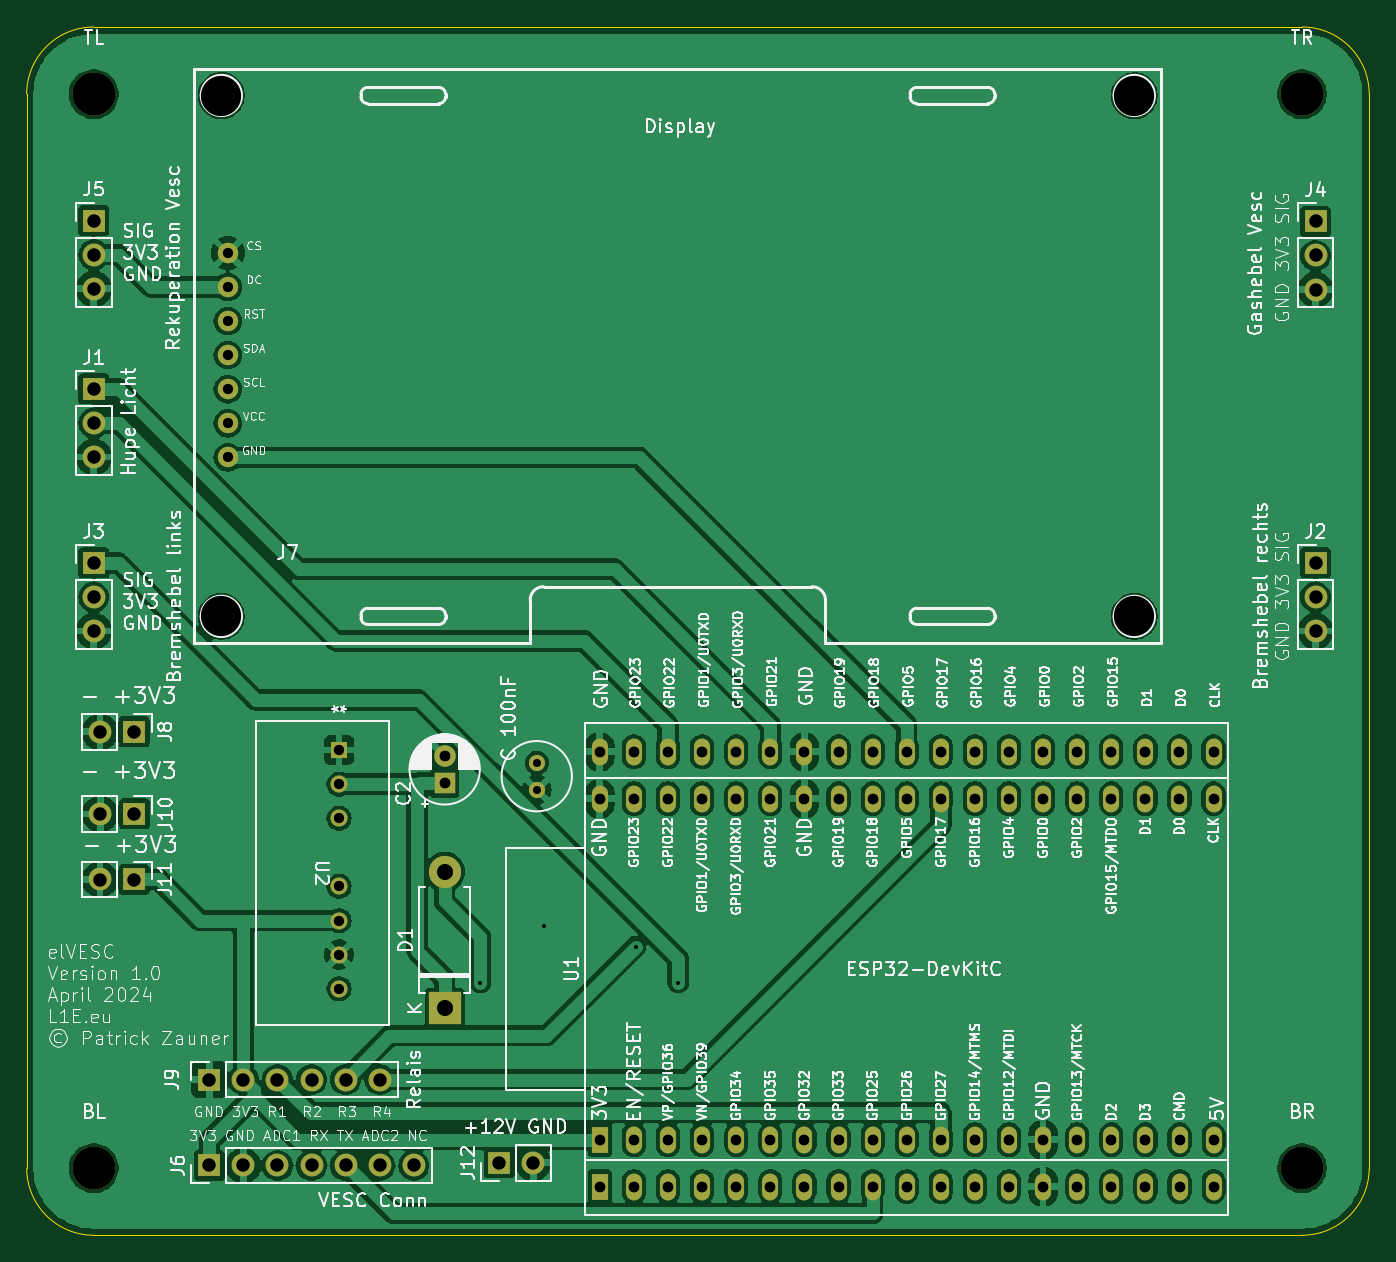
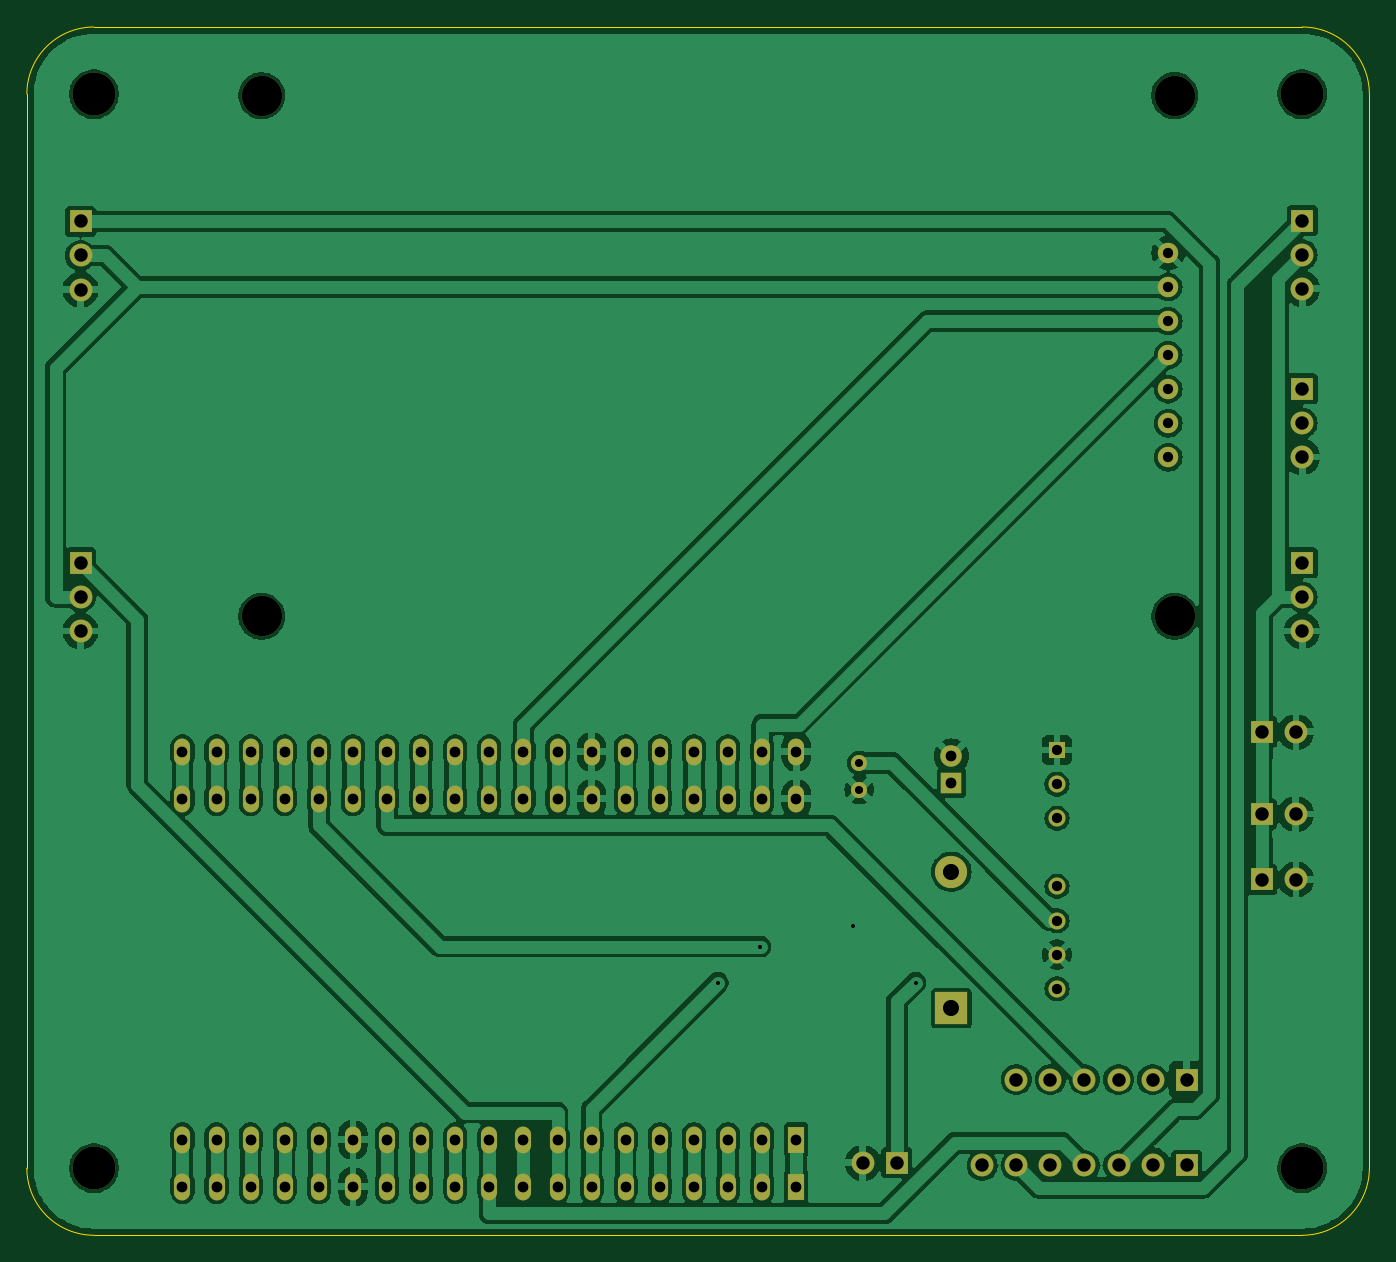
Circuit board: 9 layer files. Board 100.0 x 90.0 mm.
- bottom_copper: Head Unit-B_Cu.gbr (188170 bytes)
- bottom_mask: Head Unit-B_Mask.gbr (4817 bytes)
- bottom_silk: Head Unit-B_Silkscreen.gbr (453 bytes)
- outline: Head Unit-Edge_Cuts.gbr (984 bytes)
- top_copper: Head Unit-F_Cu.gbr (237447 bytes)
- top_mask: Head Unit-F_Mask.gbr (4817 bytes)
- top_silk: Head Unit-F_Silkscreen.gbr (318082 bytes)
- drill: Head Unit-NPTH.drl (523 bytes)
- drill: Head Unit-PTH.drl (2636 bytes)

=== bottom_copper: Head Unit-B_Cu.gbr (188170 bytes, source omitted) ===
=== bottom_mask: Head Unit-B_Mask.gbr ===
%TF.GenerationSoftware,KiCad,Pcbnew,8.0.1*%
%TF.CreationDate,2024-04-17T02:22:22+02:00*%
%TF.ProjectId,Head Unit,48656164-2055-46e6-9974-2e6b69636164,rev?*%
%TF.SameCoordinates,Original*%
%TF.FileFunction,Soldermask,Bot*%
%TF.FilePolarity,Negative*%
%FSLAX46Y46*%
G04 Gerber Fmt 4.6, Leading zero omitted, Abs format (unit mm)*
G04 Created by KiCad (PCBNEW 8.0.1) date 2024-04-17 02:22:22*
%MOMM*%
%LPD*%
G01*
G04 APERTURE LIST*
%ADD10R,1.600000X1.600000*%
%ADD11C,1.600000*%
%ADD12R,1.700000X1.700000*%
%ADD13O,1.700000X1.700000*%
%ADD14R,1.270000X1.270000*%
%ADD15C,1.270000*%
%ADD16C,1.200000*%
%ADD17C,3.000000*%
%ADD18C,1.524000*%
%ADD19C,3.200000*%
%ADD20R,2.400000X2.400000*%
%ADD21O,2.400000X2.400000*%
%ADD22R,1.200000X2.000000*%
%ADD23O,1.200000X2.000000*%
G04 APERTURE END LIST*
D10*
%TO.C,C2*%
X56134000Y-100298000D03*
D11*
X56134000Y-98298000D03*
%TD*%
D12*
%TO.C,J10*%
X33020000Y-102616000D03*
D13*
X30480000Y-102616000D03*
%TD*%
D14*
%TO.C,U2*%
X48270000Y-97856000D03*
D15*
X48270000Y-100396000D03*
X48270000Y-102936000D03*
X48270000Y-108016000D03*
X48270000Y-110556000D03*
X48270000Y-113096000D03*
X48270000Y-115636000D03*
%TD*%
D16*
%TO.C,C1*%
X62992000Y-98806000D03*
X62992000Y-100806000D03*
%TD*%
D12*
%TO.C,J5*%
X30000000Y-58420000D03*
D13*
X30000000Y-60960000D03*
X30000000Y-63500000D03*
%TD*%
D12*
%TO.C,J4*%
X121000000Y-58475000D03*
D13*
X121000000Y-61015000D03*
X121000000Y-63555000D03*
%TD*%
D17*
%TO.C,J7*%
X39491920Y-87898900D03*
X39502080Y-49102940D03*
X107497880Y-49113100D03*
X107502960Y-87898900D03*
D18*
X39979600Y-76062500D03*
X39979600Y-73522500D03*
X39979600Y-70982500D03*
X39979600Y-68442500D03*
X39979600Y-65902500D03*
X39979600Y-63362500D03*
X39979600Y-60822500D03*
%TD*%
D19*
%TO.C,BL*%
X30000000Y-129000000D03*
%TD*%
D12*
%TO.C,J8*%
X33000000Y-96500000D03*
D13*
X30460000Y-96500000D03*
%TD*%
D12*
%TO.C,J3*%
X30000000Y-83920000D03*
D13*
X30000000Y-86460000D03*
X30000000Y-89000000D03*
%TD*%
D20*
%TO.C,D1*%
X56134000Y-117094000D03*
D21*
X56134000Y-106934000D03*
%TD*%
D12*
%TO.C,J1*%
X30000000Y-70960000D03*
D13*
X30000000Y-73500000D03*
X30000000Y-76040000D03*
%TD*%
D12*
%TO.C,J11*%
X33000000Y-107500000D03*
D13*
X30460000Y-107500000D03*
%TD*%
D19*
%TO.C,BR*%
X120000000Y-129000000D03*
%TD*%
D12*
%TO.C,J2*%
X121000000Y-83920000D03*
D13*
X121000000Y-86460000D03*
X121000000Y-89000000D03*
%TD*%
D19*
%TO.C,TR*%
X120000000Y-49000000D03*
%TD*%
%TO.C,TL*%
X30000000Y-49000000D03*
%TD*%
D22*
%TO.C,U1*%
X67691000Y-130373000D03*
X67691000Y-126873000D03*
D23*
X70231000Y-130373000D03*
X70231000Y-126873000D03*
X72771000Y-130373000D03*
X72771000Y-126873000D03*
X75311000Y-130373000D03*
X75311000Y-126873000D03*
X77851000Y-130373000D03*
X77851000Y-126873000D03*
X80391000Y-130373000D03*
X80391000Y-126873000D03*
X82931000Y-130373000D03*
X82931000Y-126873000D03*
X85471000Y-130373000D03*
X85471000Y-126873000D03*
X88011000Y-130373000D03*
X88011000Y-126873000D03*
X90551000Y-130373000D03*
X90551000Y-126873000D03*
X93091000Y-130373000D03*
X93091000Y-126873000D03*
X95631000Y-130373000D03*
X95631000Y-126873000D03*
X98171000Y-130373000D03*
X98171000Y-126873000D03*
X100711000Y-130373000D03*
X100711000Y-126873000D03*
X103251000Y-130373000D03*
X103251000Y-126873000D03*
X105791000Y-130373000D03*
X105791000Y-126873000D03*
X108331000Y-130373000D03*
X108331000Y-126873000D03*
X110871000Y-130373000D03*
X110871000Y-126873000D03*
X113411000Y-130373000D03*
X113411000Y-126873000D03*
X113408280Y-101476680D03*
X113408280Y-97976680D03*
X110868280Y-101476680D03*
X110868280Y-97976680D03*
X108331000Y-101473000D03*
X108331000Y-97973000D03*
X105791000Y-101473000D03*
X105791000Y-97973000D03*
X103251000Y-101473000D03*
X103251000Y-97973000D03*
X100711000Y-101473000D03*
X100711000Y-97973000D03*
X98171000Y-101473000D03*
X98171000Y-97973000D03*
X95631000Y-101473000D03*
X95631000Y-97973000D03*
X93091000Y-101473000D03*
X93091000Y-97973000D03*
X90551000Y-101473000D03*
X90551000Y-97973000D03*
X88011000Y-101473000D03*
X88011000Y-97973000D03*
X85471000Y-101473000D03*
X85471000Y-97973000D03*
X82931000Y-101473000D03*
X82931000Y-97973000D03*
X80391000Y-101473000D03*
X80391000Y-97973000D03*
X77851000Y-101473000D03*
X77851000Y-97973000D03*
X75311000Y-101473000D03*
X75311000Y-97973000D03*
X72771000Y-101473000D03*
X72771000Y-97973000D03*
X70231000Y-101473000D03*
X70231000Y-97973000D03*
X67691000Y-101473000D03*
X67691000Y-97973000D03*
%TD*%
D12*
%TO.C,J6*%
X38600000Y-128800000D03*
D13*
X41140000Y-128800000D03*
X43680000Y-128800000D03*
X46220000Y-128800000D03*
X48760000Y-128800000D03*
X51300000Y-128800000D03*
X53840000Y-128800000D03*
%TD*%
D12*
%TO.C,J12*%
X60200000Y-128600000D03*
D13*
X62740000Y-128600000D03*
%TD*%
D12*
%TO.C,J9*%
X38600000Y-122400000D03*
D13*
X41140000Y-122400000D03*
X43680000Y-122400000D03*
X46220000Y-122400000D03*
X48760000Y-122400000D03*
X51300000Y-122400000D03*
%TD*%
M02*

=== bottom_silk: Head Unit-B_Silkscreen.gbr ===
%TF.GenerationSoftware,KiCad,Pcbnew,8.0.1*%
%TF.CreationDate,2024-04-17T02:22:22+02:00*%
%TF.ProjectId,Head Unit,48656164-2055-46e6-9974-2e6b69636164,rev?*%
%TF.SameCoordinates,Original*%
%TF.FileFunction,Legend,Bot*%
%TF.FilePolarity,Positive*%
%FSLAX46Y46*%
G04 Gerber Fmt 4.6, Leading zero omitted, Abs format (unit mm)*
G04 Created by KiCad (PCBNEW 8.0.1) date 2024-04-17 02:22:22*
%MOMM*%
%LPD*%
G01*
G04 APERTURE LIST*
G04 APERTURE END LIST*
M02*

=== outline: Head Unit-Edge_Cuts.gbr ===
%TF.GenerationSoftware,KiCad,Pcbnew,8.0.1*%
%TF.CreationDate,2024-04-17T02:22:22+02:00*%
%TF.ProjectId,Head Unit,48656164-2055-46e6-9974-2e6b69636164,rev?*%
%TF.SameCoordinates,Original*%
%TF.FileFunction,Profile,NP*%
%FSLAX46Y46*%
G04 Gerber Fmt 4.6, Leading zero omitted, Abs format (unit mm)*
G04 Created by KiCad (PCBNEW 8.0.1) date 2024-04-17 02:22:22*
%MOMM*%
%LPD*%
G01*
G04 APERTURE LIST*
%TA.AperFunction,Profile*%
%ADD10C,0.050000*%
%TD*%
G04 APERTURE END LIST*
D10*
X30000000Y-44000000D02*
X120000000Y-44000000D01*
X30000000Y-134000000D02*
G75*
G02*
X25000000Y-129000000I0J5000000D01*
G01*
X120000000Y-44000000D02*
G75*
G02*
X125000000Y-49000000I0J-5000000D01*
G01*
X125000000Y-49000000D02*
X125000000Y-129000000D01*
X120000000Y-134000000D02*
X30000000Y-134000000D01*
X25000000Y-49000000D02*
G75*
G02*
X30000000Y-44000000I5000000J0D01*
G01*
X25000000Y-129000000D02*
X25000000Y-49000000D01*
X125000000Y-129000000D02*
G75*
G02*
X120000000Y-134000000I-5000000J0D01*
G01*
M02*

=== top_copper: Head Unit-F_Cu.gbr (237447 bytes, source omitted) ===
=== top_mask: Head Unit-F_Mask.gbr ===
%TF.GenerationSoftware,KiCad,Pcbnew,8.0.1*%
%TF.CreationDate,2024-04-17T02:22:22+02:00*%
%TF.ProjectId,Head Unit,48656164-2055-46e6-9974-2e6b69636164,rev?*%
%TF.SameCoordinates,Original*%
%TF.FileFunction,Soldermask,Top*%
%TF.FilePolarity,Negative*%
%FSLAX46Y46*%
G04 Gerber Fmt 4.6, Leading zero omitted, Abs format (unit mm)*
G04 Created by KiCad (PCBNEW 8.0.1) date 2024-04-17 02:22:22*
%MOMM*%
%LPD*%
G01*
G04 APERTURE LIST*
%ADD10R,1.600000X1.600000*%
%ADD11C,1.600000*%
%ADD12R,1.700000X1.700000*%
%ADD13O,1.700000X1.700000*%
%ADD14R,1.270000X1.270000*%
%ADD15C,1.270000*%
%ADD16C,1.200000*%
%ADD17C,3.000000*%
%ADD18C,1.524000*%
%ADD19C,3.200000*%
%ADD20R,2.400000X2.400000*%
%ADD21O,2.400000X2.400000*%
%ADD22R,1.200000X2.000000*%
%ADD23O,1.200000X2.000000*%
G04 APERTURE END LIST*
D10*
%TO.C,C2*%
X56134000Y-100298000D03*
D11*
X56134000Y-98298000D03*
%TD*%
D12*
%TO.C,J10*%
X33020000Y-102616000D03*
D13*
X30480000Y-102616000D03*
%TD*%
D14*
%TO.C,U2*%
X48270000Y-97856000D03*
D15*
X48270000Y-100396000D03*
X48270000Y-102936000D03*
X48270000Y-108016000D03*
X48270000Y-110556000D03*
X48270000Y-113096000D03*
X48270000Y-115636000D03*
%TD*%
D16*
%TO.C,C1*%
X62992000Y-98806000D03*
X62992000Y-100806000D03*
%TD*%
D12*
%TO.C,J5*%
X30000000Y-58420000D03*
D13*
X30000000Y-60960000D03*
X30000000Y-63500000D03*
%TD*%
D12*
%TO.C,J4*%
X121000000Y-58475000D03*
D13*
X121000000Y-61015000D03*
X121000000Y-63555000D03*
%TD*%
D17*
%TO.C,J7*%
X39491920Y-87898900D03*
X39502080Y-49102940D03*
X107497880Y-49113100D03*
X107502960Y-87898900D03*
D18*
X39979600Y-76062500D03*
X39979600Y-73522500D03*
X39979600Y-70982500D03*
X39979600Y-68442500D03*
X39979600Y-65902500D03*
X39979600Y-63362500D03*
X39979600Y-60822500D03*
%TD*%
D19*
%TO.C,BL*%
X30000000Y-129000000D03*
%TD*%
D12*
%TO.C,J8*%
X33000000Y-96500000D03*
D13*
X30460000Y-96500000D03*
%TD*%
D12*
%TO.C,J3*%
X30000000Y-83920000D03*
D13*
X30000000Y-86460000D03*
X30000000Y-89000000D03*
%TD*%
D20*
%TO.C,D1*%
X56134000Y-117094000D03*
D21*
X56134000Y-106934000D03*
%TD*%
D12*
%TO.C,J1*%
X30000000Y-70960000D03*
D13*
X30000000Y-73500000D03*
X30000000Y-76040000D03*
%TD*%
D12*
%TO.C,J11*%
X33000000Y-107500000D03*
D13*
X30460000Y-107500000D03*
%TD*%
D19*
%TO.C,BR*%
X120000000Y-129000000D03*
%TD*%
D12*
%TO.C,J2*%
X121000000Y-83920000D03*
D13*
X121000000Y-86460000D03*
X121000000Y-89000000D03*
%TD*%
D19*
%TO.C,TR*%
X120000000Y-49000000D03*
%TD*%
%TO.C,TL*%
X30000000Y-49000000D03*
%TD*%
D22*
%TO.C,U1*%
X67691000Y-130373000D03*
X67691000Y-126873000D03*
D23*
X70231000Y-130373000D03*
X70231000Y-126873000D03*
X72771000Y-130373000D03*
X72771000Y-126873000D03*
X75311000Y-130373000D03*
X75311000Y-126873000D03*
X77851000Y-130373000D03*
X77851000Y-126873000D03*
X80391000Y-130373000D03*
X80391000Y-126873000D03*
X82931000Y-130373000D03*
X82931000Y-126873000D03*
X85471000Y-130373000D03*
X85471000Y-126873000D03*
X88011000Y-130373000D03*
X88011000Y-126873000D03*
X90551000Y-130373000D03*
X90551000Y-126873000D03*
X93091000Y-130373000D03*
X93091000Y-126873000D03*
X95631000Y-130373000D03*
X95631000Y-126873000D03*
X98171000Y-130373000D03*
X98171000Y-126873000D03*
X100711000Y-130373000D03*
X100711000Y-126873000D03*
X103251000Y-130373000D03*
X103251000Y-126873000D03*
X105791000Y-130373000D03*
X105791000Y-126873000D03*
X108331000Y-130373000D03*
X108331000Y-126873000D03*
X110871000Y-130373000D03*
X110871000Y-126873000D03*
X113411000Y-130373000D03*
X113411000Y-126873000D03*
X113408280Y-101476680D03*
X113408280Y-97976680D03*
X110868280Y-101476680D03*
X110868280Y-97976680D03*
X108331000Y-101473000D03*
X108331000Y-97973000D03*
X105791000Y-101473000D03*
X105791000Y-97973000D03*
X103251000Y-101473000D03*
X103251000Y-97973000D03*
X100711000Y-101473000D03*
X100711000Y-97973000D03*
X98171000Y-101473000D03*
X98171000Y-97973000D03*
X95631000Y-101473000D03*
X95631000Y-97973000D03*
X93091000Y-101473000D03*
X93091000Y-97973000D03*
X90551000Y-101473000D03*
X90551000Y-97973000D03*
X88011000Y-101473000D03*
X88011000Y-97973000D03*
X85471000Y-101473000D03*
X85471000Y-97973000D03*
X82931000Y-101473000D03*
X82931000Y-97973000D03*
X80391000Y-101473000D03*
X80391000Y-97973000D03*
X77851000Y-101473000D03*
X77851000Y-97973000D03*
X75311000Y-101473000D03*
X75311000Y-97973000D03*
X72771000Y-101473000D03*
X72771000Y-97973000D03*
X70231000Y-101473000D03*
X70231000Y-97973000D03*
X67691000Y-101473000D03*
X67691000Y-97973000D03*
%TD*%
D12*
%TO.C,J6*%
X38600000Y-128800000D03*
D13*
X41140000Y-128800000D03*
X43680000Y-128800000D03*
X46220000Y-128800000D03*
X48760000Y-128800000D03*
X51300000Y-128800000D03*
X53840000Y-128800000D03*
%TD*%
D12*
%TO.C,J12*%
X60200000Y-128600000D03*
D13*
X62740000Y-128600000D03*
%TD*%
D12*
%TO.C,J9*%
X38600000Y-122400000D03*
D13*
X41140000Y-122400000D03*
X43680000Y-122400000D03*
X46220000Y-122400000D03*
X48760000Y-122400000D03*
X51300000Y-122400000D03*
%TD*%
M02*

=== top_silk: Head Unit-F_Silkscreen.gbr (318082 bytes, source omitted) ===
=== drill: Head Unit-NPTH.drl ===
M48
; DRILL file {KiCad 8.0.1} date 2024-04-17T02:22:19+0200
; FORMAT={-:-/ absolute / inch / decimal}
; #@! TF.CreationDate,2024-04-17T02:22:19+02:00
; #@! TF.GenerationSoftware,Kicad,Pcbnew,8.0.1
; #@! TF.FileFunction,NonPlated,1,2,NPTH
FMAT,2
INCH
; #@! TA.AperFunction,NonPlated,NPTH,ComponentDrill
T1C0.1181
; #@! TA.AperFunction,NonPlated,NPTH,ComponentDrill
T2C0.1260
%
G90
G05
T1
X1.5548Y-3.4606
X1.5552Y-1.9332
X4.2322Y-1.9336
X4.2324Y-3.4606
T2
X1.1811Y-1.9291
X1.1811Y-5.0787
X4.7244Y-1.9291
X4.7244Y-5.0787
M30

=== drill: Head Unit-PTH.drl ===
M48
; DRILL file {KiCad 8.0.1} date 2024-04-17T02:22:19+0200
; FORMAT={-:-/ absolute / inch / decimal}
; #@! TF.CreationDate,2024-04-17T02:22:19+02:00
; #@! TF.GenerationSoftware,Kicad,Pcbnew,8.0.1
; #@! TF.FileFunction,Plated,1,2,PTH
FMAT,2
INCH
; #@! TA.AperFunction,Plated,PTH,ViaDrill
T1C0.0118
; #@! TA.AperFunction,Plated,PTH,ComponentDrill
T2C0.0236
; #@! TA.AperFunction,Plated,PTH,ComponentDrill
T3C0.0300
; #@! TA.AperFunction,Plated,PTH,ComponentDrill
T4C0.0315
; #@! TA.AperFunction,Plated,PTH,ComponentDrill
T5C0.0394
; #@! TA.AperFunction,Plated,PTH,ComponentDrill
T6C0.0472
%
G90
G05
T1
X2.3149Y-4.5349
X2.5Y-4.37
X2.7698Y-4.4293
X2.8948Y-4.5349
T2
X2.48Y-3.89
X2.48Y-3.9687
T3
X1.574Y-2.3946
X1.574Y-2.4946
X1.574Y-2.5946
X1.574Y-2.6946
X1.574Y-2.7946
X1.574Y-2.8946
X1.574Y-2.9946
X1.9004Y-3.8526
X1.9004Y-3.9526
X1.9004Y-4.0526
X1.9004Y-4.2526
X1.9004Y-4.3526
X1.9004Y-4.4526
X1.9004Y-4.5526
T4
X2.21Y-3.87
X2.21Y-3.9487
X2.665Y-3.8572
X2.665Y-3.995
X2.665Y-4.995
X2.665Y-5.1328
X2.765Y-3.8572
X2.765Y-3.995
X2.765Y-4.995
X2.765Y-5.1328
X2.865Y-3.8572
X2.865Y-3.995
X2.865Y-4.995
X2.865Y-5.1328
X2.965Y-3.8572
X2.965Y-3.995
X2.965Y-4.995
X2.965Y-5.1328
X3.065Y-3.8572
X3.065Y-3.995
X3.065Y-4.995
X3.065Y-5.1328
X3.165Y-3.8572
X3.165Y-3.995
X3.165Y-4.995
X3.165Y-5.1328
X3.265Y-3.8572
X3.265Y-3.995
X3.265Y-4.995
X3.265Y-5.1328
X3.365Y-3.8572
X3.365Y-3.995
X3.365Y-4.995
X3.365Y-5.1328
X3.465Y-3.8572
X3.465Y-3.995
X3.465Y-4.995
X3.465Y-5.1328
X3.565Y-3.8572
X3.565Y-3.995
X3.565Y-4.995
X3.565Y-5.1328
X3.665Y-3.8572
X3.665Y-3.995
X3.665Y-4.995
X3.665Y-5.1328
X3.765Y-3.8572
X3.765Y-3.995
X3.765Y-4.995
X3.765Y-5.1328
X3.865Y-3.8572
X3.865Y-3.995
X3.865Y-4.995
X3.865Y-5.1328
X3.965Y-3.8572
X3.965Y-3.995
X3.965Y-4.995
X3.965Y-5.1328
X4.065Y-3.8572
X4.065Y-3.995
X4.065Y-4.995
X4.065Y-5.1328
X4.165Y-3.8572
X4.165Y-3.995
X4.165Y-4.995
X4.165Y-5.1328
X4.265Y-3.8572
X4.265Y-3.995
X4.265Y-4.995
X4.265Y-5.1328
X4.3649Y-3.8573
X4.3649Y-3.9951
X4.365Y-4.995
X4.365Y-5.1328
X4.4649Y-3.8573
X4.4649Y-3.9951
X4.465Y-4.995
X4.465Y-5.1328
T5
X1.1811Y-2.3
X1.1811Y-2.4
X1.1811Y-2.5
X1.1811Y-2.7937
X1.1811Y-2.8937
X1.1811Y-2.9937
X1.1811Y-3.3039
X1.1811Y-3.4039
X1.1811Y-3.5039
X1.1992Y-3.7992
X1.1992Y-4.2323
X1.2Y-4.04
X1.2992Y-3.7992
X1.2992Y-4.2323
X1.3Y-4.04
X1.5197Y-4.8189
X1.5197Y-5.0709
X1.6197Y-4.8189
X1.6197Y-5.0709
X1.7197Y-4.8189
X1.7197Y-5.0709
X1.8197Y-4.8189
X1.8197Y-5.0709
X1.9197Y-4.8189
X1.9197Y-5.0709
X2.0197Y-4.8189
X2.0197Y-5.0709
X2.1197Y-5.0709
X2.3701Y-5.063
X2.4701Y-5.063
X4.7638Y-2.3022
X4.7638Y-2.4022
X4.7638Y-2.5022
X4.7638Y-3.3039
X4.7638Y-3.4039
X4.7638Y-3.5039
T6
X2.21Y-4.21
X2.21Y-4.61
M30
